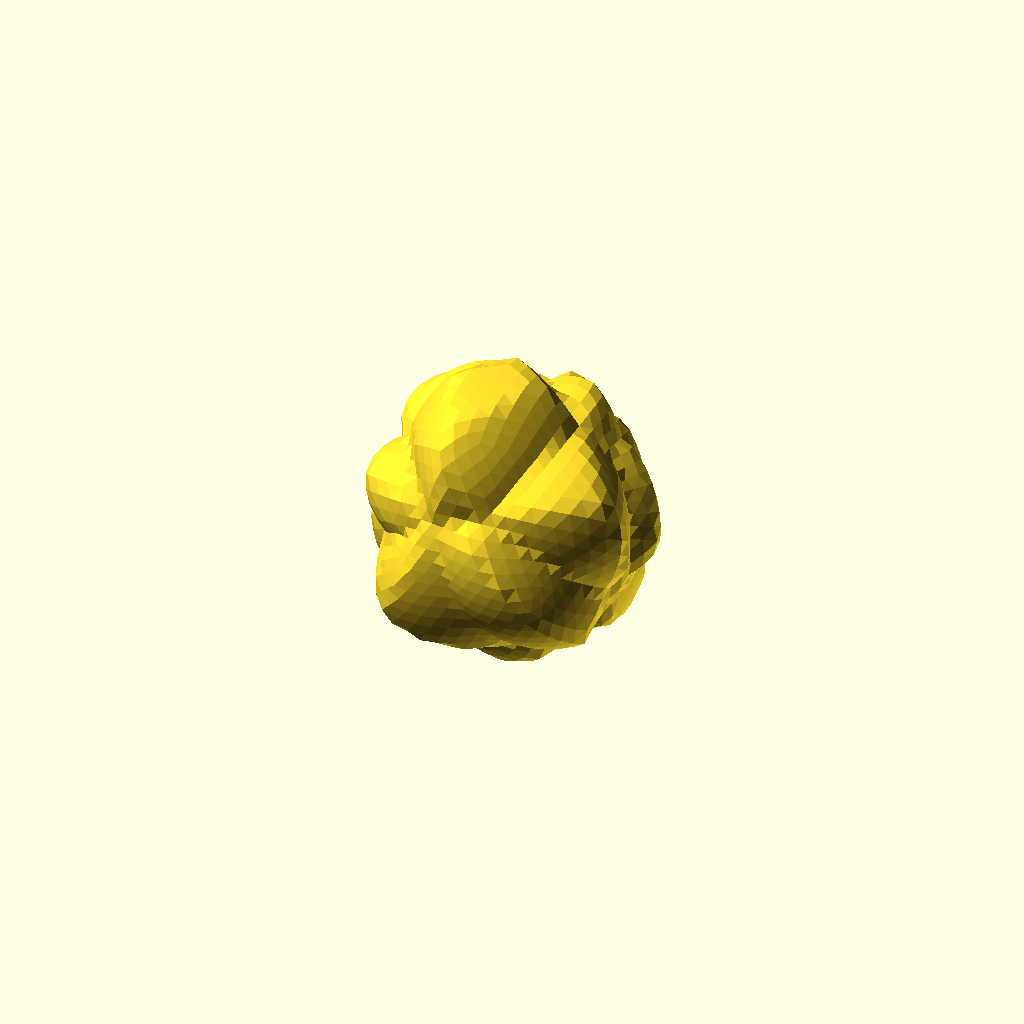
Cell 1 — every parameter at its default value.
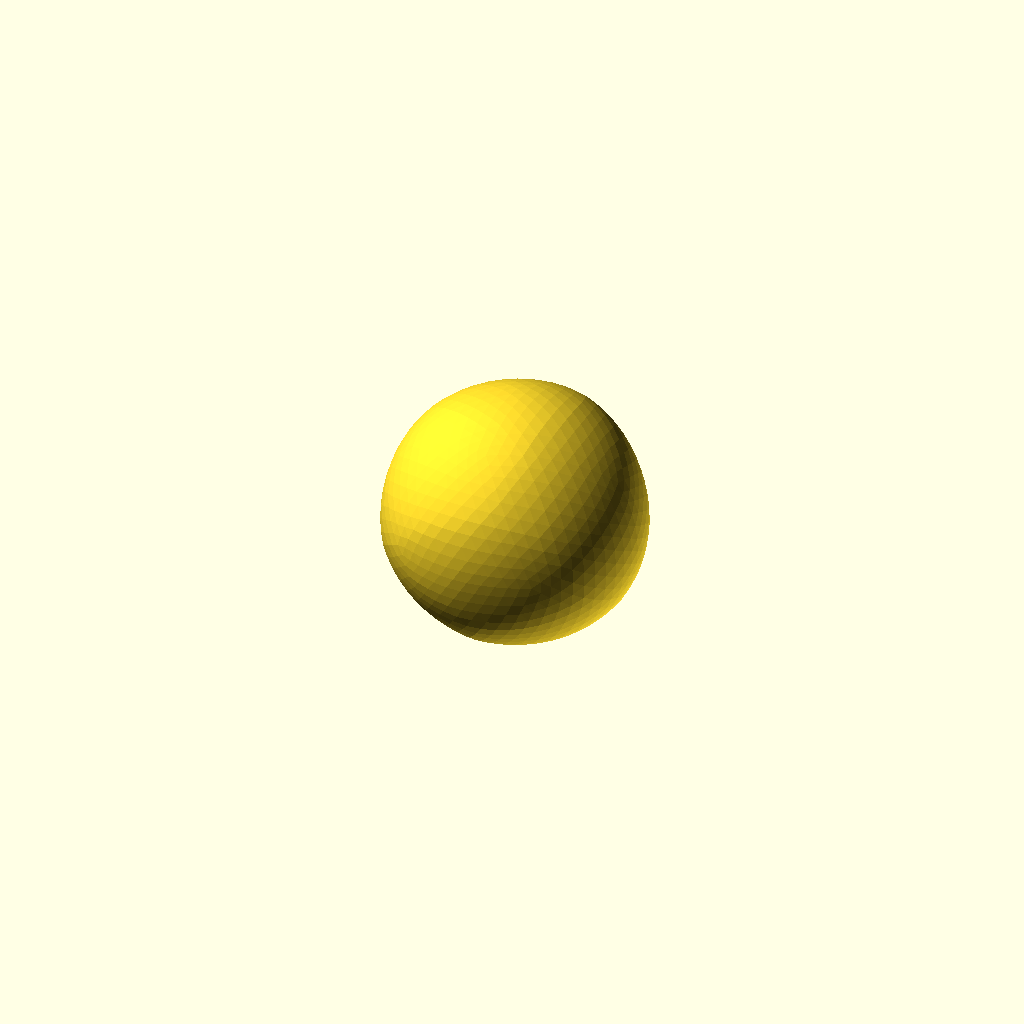
Cell 2: the same model with dist = "euclidean".
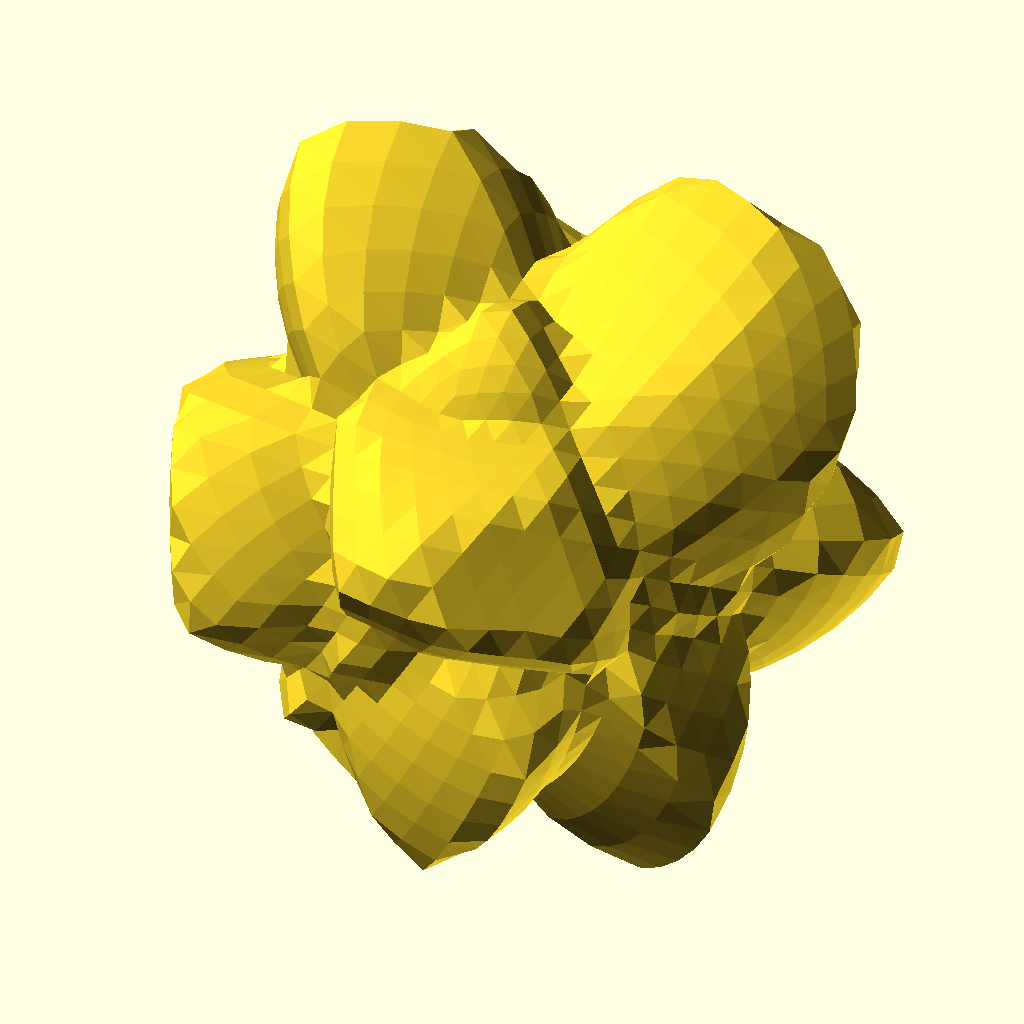
Cell 3: radius = 60 (everything else at default).
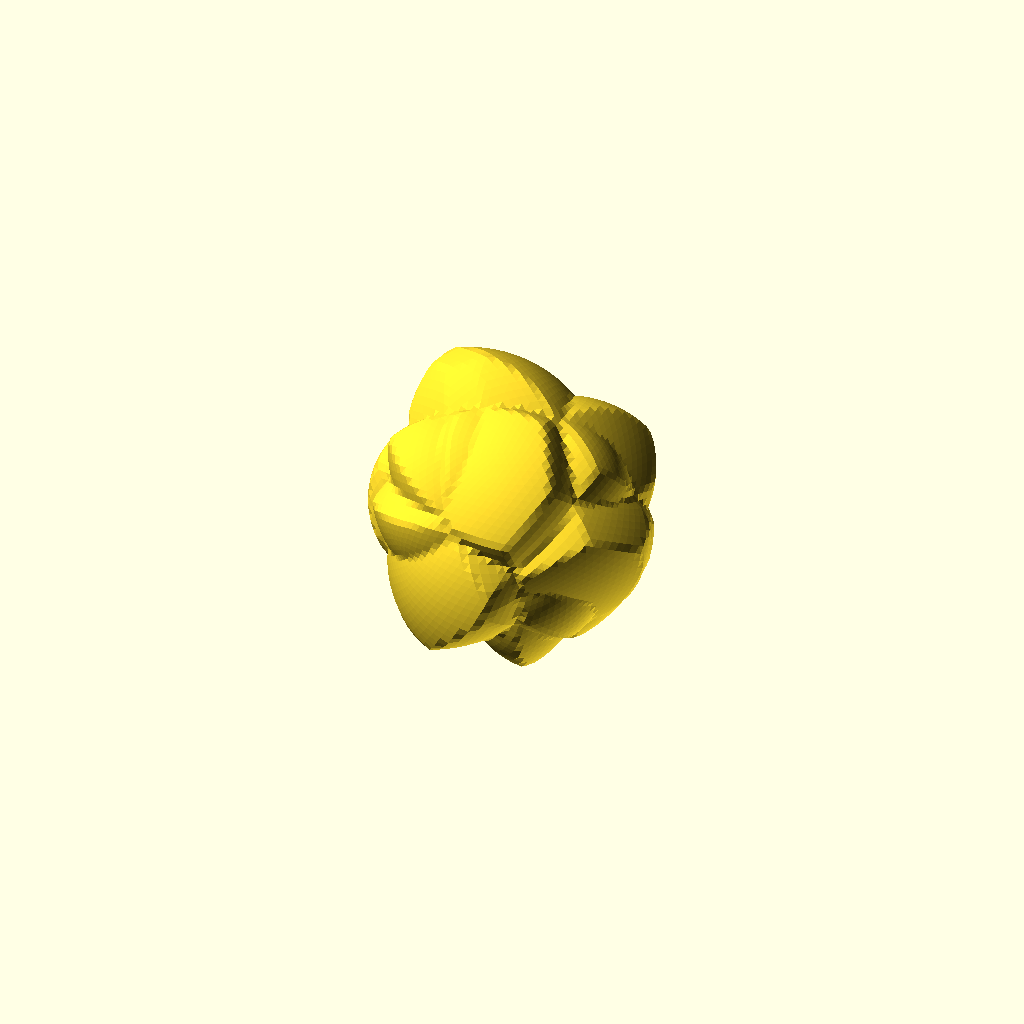
Cell 4 — detail set to 20, the other parameters unchanged.
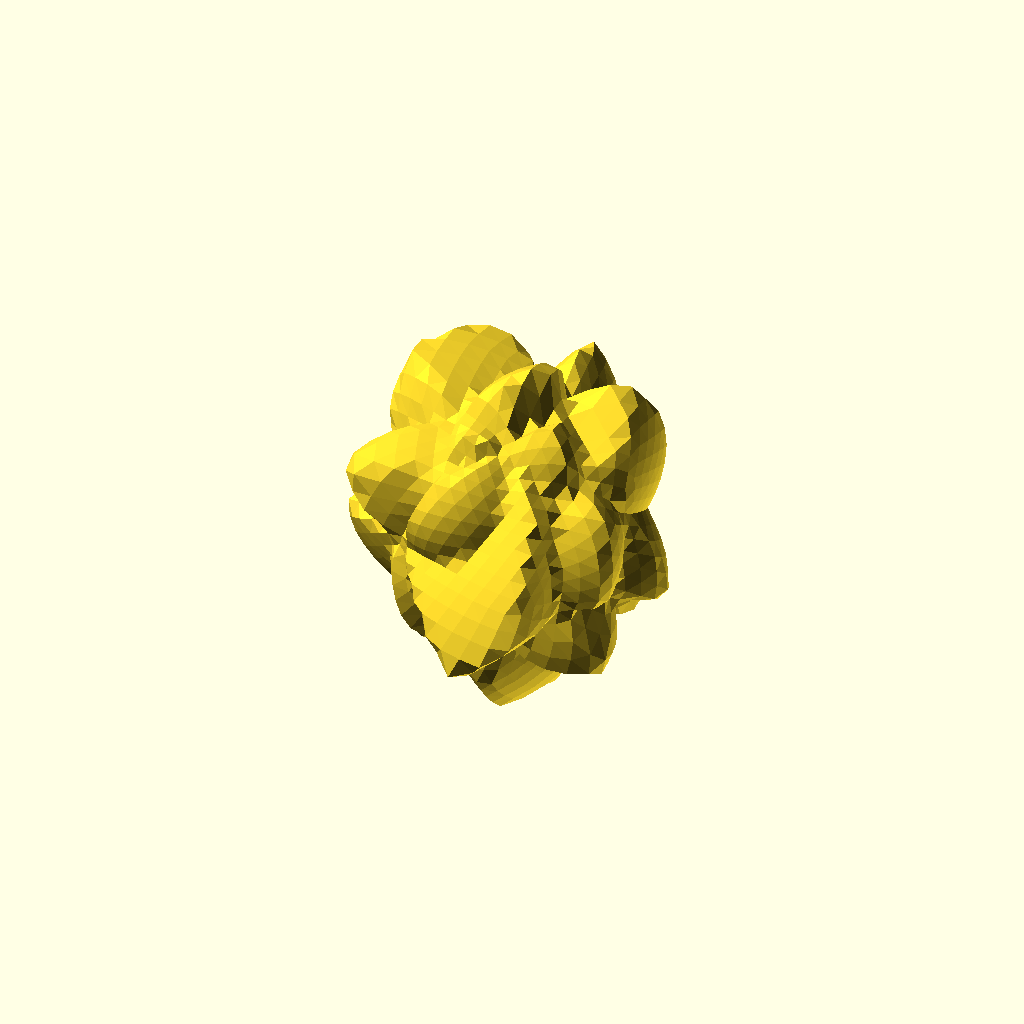
Cell 5: the same model with amplitude = 0.1.
All cells are drawn from one camera (rotation 55°, 0°, 25°, orthographic, colour scheme Cornfield), so only the parameter changes between them.
The OpenSCAD source (src/experimental/worley_sphere.scad):
use <util/rand.scad>
use <noise/_impl/_nz_worley3_impl.scad>
use <polyhedra/geom_icosahedron.scad>

radius = 30;
detail = 10;
amplitude = .05;
dist = "border"; // [euclidean, manhattan, chebyshev, border]
	
worley_sphere(radius, detail, amplitude, dist);

module worley_sphere(radius, detail, amplitude, dist = "border", grid_w = undef, seed = undef) {
    gw = is_undef(grid_w) ? radius : grid_w;
    points_faces = geom_icosahedron(1, detail);
	sd = is_undef(seed) ? rand() : seed;
	points = points_faces[0];
	noises = _nz_worley3s(points * radius, sd, gw, dist);
	polyhedron(
		[for(i = [0:len(points) - 1]) points[i] * (radius + noises[i][3] * amplitude)], 
		points_faces[1]
	);
}
Customizer parameters (derived from the source; name, type, default, range or options):
radius: number, default 30
detail: number, default 10
amplitude: number, default 0.05
dist: string, default "border", options "euclidean", "manhattan", "chebyshev", "border"
